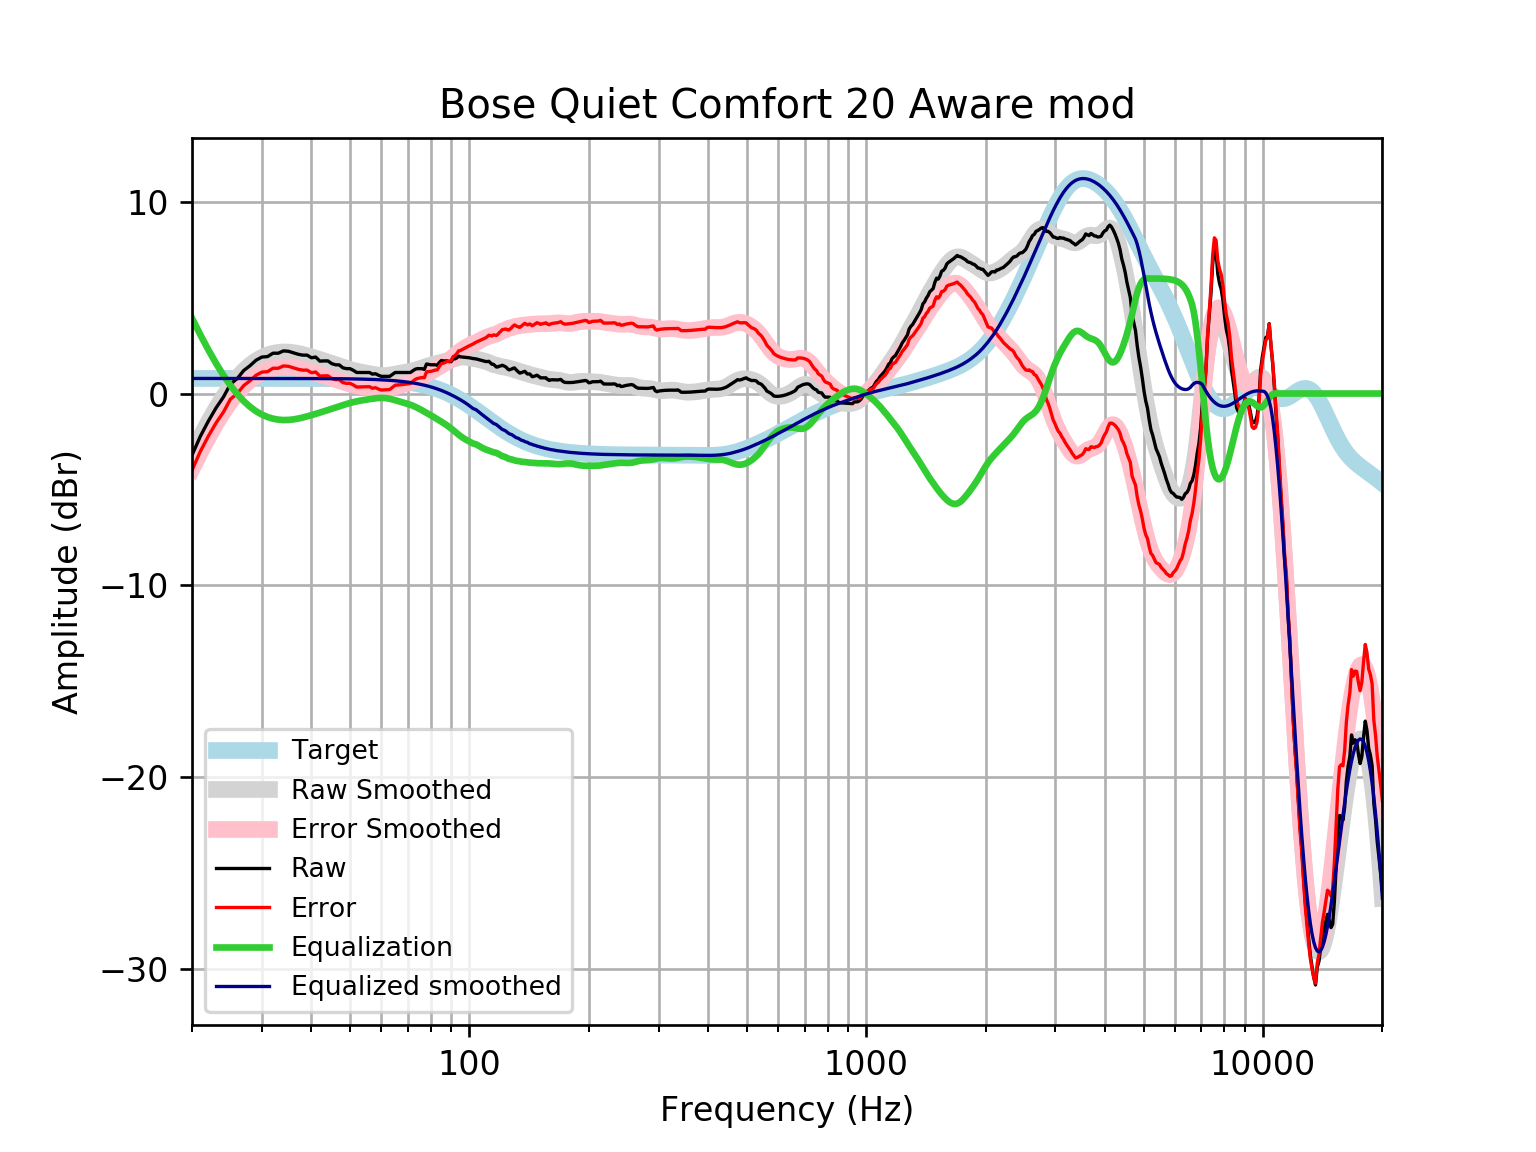

Data behind this chart, as committed beside it:
frequency, raw, error, smoothed, error_smoothed, equalization, equalized_raw, equalized_smoothed, target
20, -3.215, -4.001, -3.141, -3.927, 3.927, 0.7119, 0.7859, 0.7859
21, -2.225, -3.01, -2.272, -3.057, 3.057, 0.8329, 0.7859, 0.7859
22, -1.431, -2.217, -1.486, -2.271, 2.271, 0.8399, 0.7859, 0.7858
23, -0.7457, -1.532, -0.7834, -1.569, 1.569, 0.8234, 0.7858, 0.7858
24, -0.1854, -0.9711, -0.165, -0.9508, 0.9508, 0.7654, 0.7858, 0.7858
25, 0.4926, -0.2932, 0.3655, -0.4202, 0.4202, 0.9128, 0.7857, 0.7857
26, 0.7777, -0.007966, 0.8126, 0.02696, -0.02696, 0.7507, 0.7857, 0.7857
27, 1.199, 0.4139, 1.181, 0.3951, -0.3951, 0.8043, 0.7856, 0.7856
28, 1.45, 0.6649, 1.476, 0.6908, -0.6908, 0.7595, 0.7855, 0.7855
29, 1.736, 0.9508, 1.708, 0.9225, -0.9225, 0.8137, 0.7854, 0.7854
30, 1.901, 1.115, 1.883, 1.098, -1.098, 0.8025, 0.7852, 0.7852
31, 1.925, 1.14, 2.01, 1.225, -1.225, 0.7, 0.785, 0.785
32, 2.102, 1.317, 2.096, 1.311, -1.311, 0.7906, 0.7848, 0.7848
33, 2.102, 1.317, 2.146, 1.361, -1.361, 0.7403, 0.7846, 0.7846
34, 2.222, 1.438, 2.166, 1.381, -1.381, 0.841, 0.7843, 0.7843
35, 2.202, 1.418, 2.16, 1.376, -1.376, 0.8263, 0.7839, 0.7839
36, 2.123, 1.339, 2.133, 1.35, -1.35, 0.7727, 0.7835, 0.7835
37, 2.049, 1.266, 2.091, 1.308, -1.308, 0.7409, 0.783, 0.783
38, 2.001, 1.219, 2.037, 1.254, -1.254, 0.7471, 0.7824, 0.7824
39, 2.001, 1.219, 1.975, 1.193, -1.193, 0.8081, 0.7818, 0.7818
40, 1.864, 1.083, 1.909, 1.128, -1.128, 0.7355, 0.781, 0.781
41, 1.901, 1.121, 1.842, 1.062, -1.062, 0.8389, 0.7801, 0.7801
42, 1.688, 0.909, 1.774, 0.9952, -0.9952, 0.6929, 0.7791, 0.7791
43, 1.699, 0.9215, 1.707, 0.9291, -0.9291, 0.7703, 0.778, 0.7779
44, 1.699, 0.9228, 1.64, 0.8634, -0.8634, 0.836, 0.7766, 0.7766
45, 1.559, 0.7834, 1.573, 0.798, -0.798, 0.7606, 0.7752, 0.7751
46, 1.498, 0.7249, 1.506, 0.7327, -0.7327, 0.7656, 0.7735, 0.7734
47, 1.492, 0.7206, 1.44, 0.6682, -0.6682, 0.8239, 0.7715, 0.7715
48, 1.34, 0.5705, 1.375, 0.6059, -0.6059, 0.734, 0.7694, 0.7694
49, 1.297, 0.5302, 1.314, 0.5473, -0.5473, 0.7499, 0.767, 0.767
50, 1.297, 0.5329, 1.258, 0.4942, -0.4942, 0.803, 0.7643, 0.7642
51, 1.209, 0.4479, 1.209, 0.4476, -0.4476, 0.7615, 0.7612, 0.7612
52, 1.096, 0.3382, 1.166, 0.408, -0.408, 0.6881, 0.7579, 0.7578
53, 1.096, 0.342, 1.128, 0.3744, -0.3744, 0.7216, 0.7541, 0.7541
54, 1.096, 0.3461, 1.095, 0.3453, -0.3453, 0.7507, 0.7499, 0.7499
55, 1.096, 0.3508, 1.064, 0.319, -0.319, 0.777, 0.7453, 0.7453
56, 1.096, 0.3559, 1.034, 0.2943, -0.2943, 0.8018, 0.7402, 0.7401
57, 1.01, 0.2751, 1.005, 0.271, -0.271, 0.7386, 0.7345, 0.7345
58, 1.032, 0.3036, 0.9788, 0.2505, -0.2505, 0.7814, 0.7283, 0.7283
59, 0.9539, 0.2324, 0.9568, 0.2353, -0.2353, 0.7186, 0.7215, 0.7215
60, 0.8949, 0.1809, 0.9425, 0.2285, -0.2285, 0.6664, 0.714, 0.714
61, 0.8949, 0.1891, 0.938, 0.2322, -0.2322, 0.6627, 0.7058, 0.7058
62, 0.8949, 0.198, 0.9444, 0.2475, -0.2475, 0.6474, 0.6969, 0.6969
63, 0.8949, 0.2077, 0.9606, 0.2735, -0.2735, 0.6214, 0.6871, 0.6871
64, 0.9954, 0.3189, 0.9842, 0.3076, -0.3076, 0.6878, 0.6765, 0.6765
65, 1.096, 0.431, 1.012, 0.3466, -0.3466, 0.7494, 0.665, 0.665
66, 1.096, 0.4435, 1.04, 0.3871, -0.3871, 0.7089, 0.6525, 0.6525
67, 1.096, 0.457, 1.066, 0.4269, -0.4269, 0.6691, 0.639, 0.639
68, 1.096, 0.4716, 1.09, 0.4653, -0.4653, 0.6307, 0.6244, 0.6244
69, 1.096, 0.4873, 1.112, 0.5033, -0.5033, 0.5927, 0.6087, 0.6087
70, 1.096, 0.5042, 1.134, 0.5427, -0.5427, 0.5534, 0.5918, 0.5918
71, 1.096, 0.5224, 1.159, 0.5855, -0.5855, 0.5105, 0.5736, 0.5736
72, 1.183, 0.6292, 1.188, 0.6336, -0.6336, 0.5498, 0.5541, 0.5541
73, 1.266, 0.7325, 1.221, 0.6874, -0.6874, 0.5783, 0.5333, 0.5333
74, 1.297, 0.7861, 1.258, 0.7466, -0.7466, 0.5506, 0.511, 0.511
75, 1.297, 0.8099, 1.297, 0.8099, -0.8099, 0.4873, 0.4873, 0.4873
76, 1.295, 0.8329, 1.338, 0.8756, -0.8756, 0.4194, 0.462, 0.4621
77, 1.257, 0.8217, 1.377, 0.9421, -0.9421, 0.3149, 0.4352, 0.4353
78, 1.539, 1.132, 1.415, 1.008, -1.008, 0.5302, 0.4068, 0.4068
79, 1.519, 1.142, 1.451, 1.074, -1.074, 0.4448, 0.3767, 0.3768
... 553 more rows
